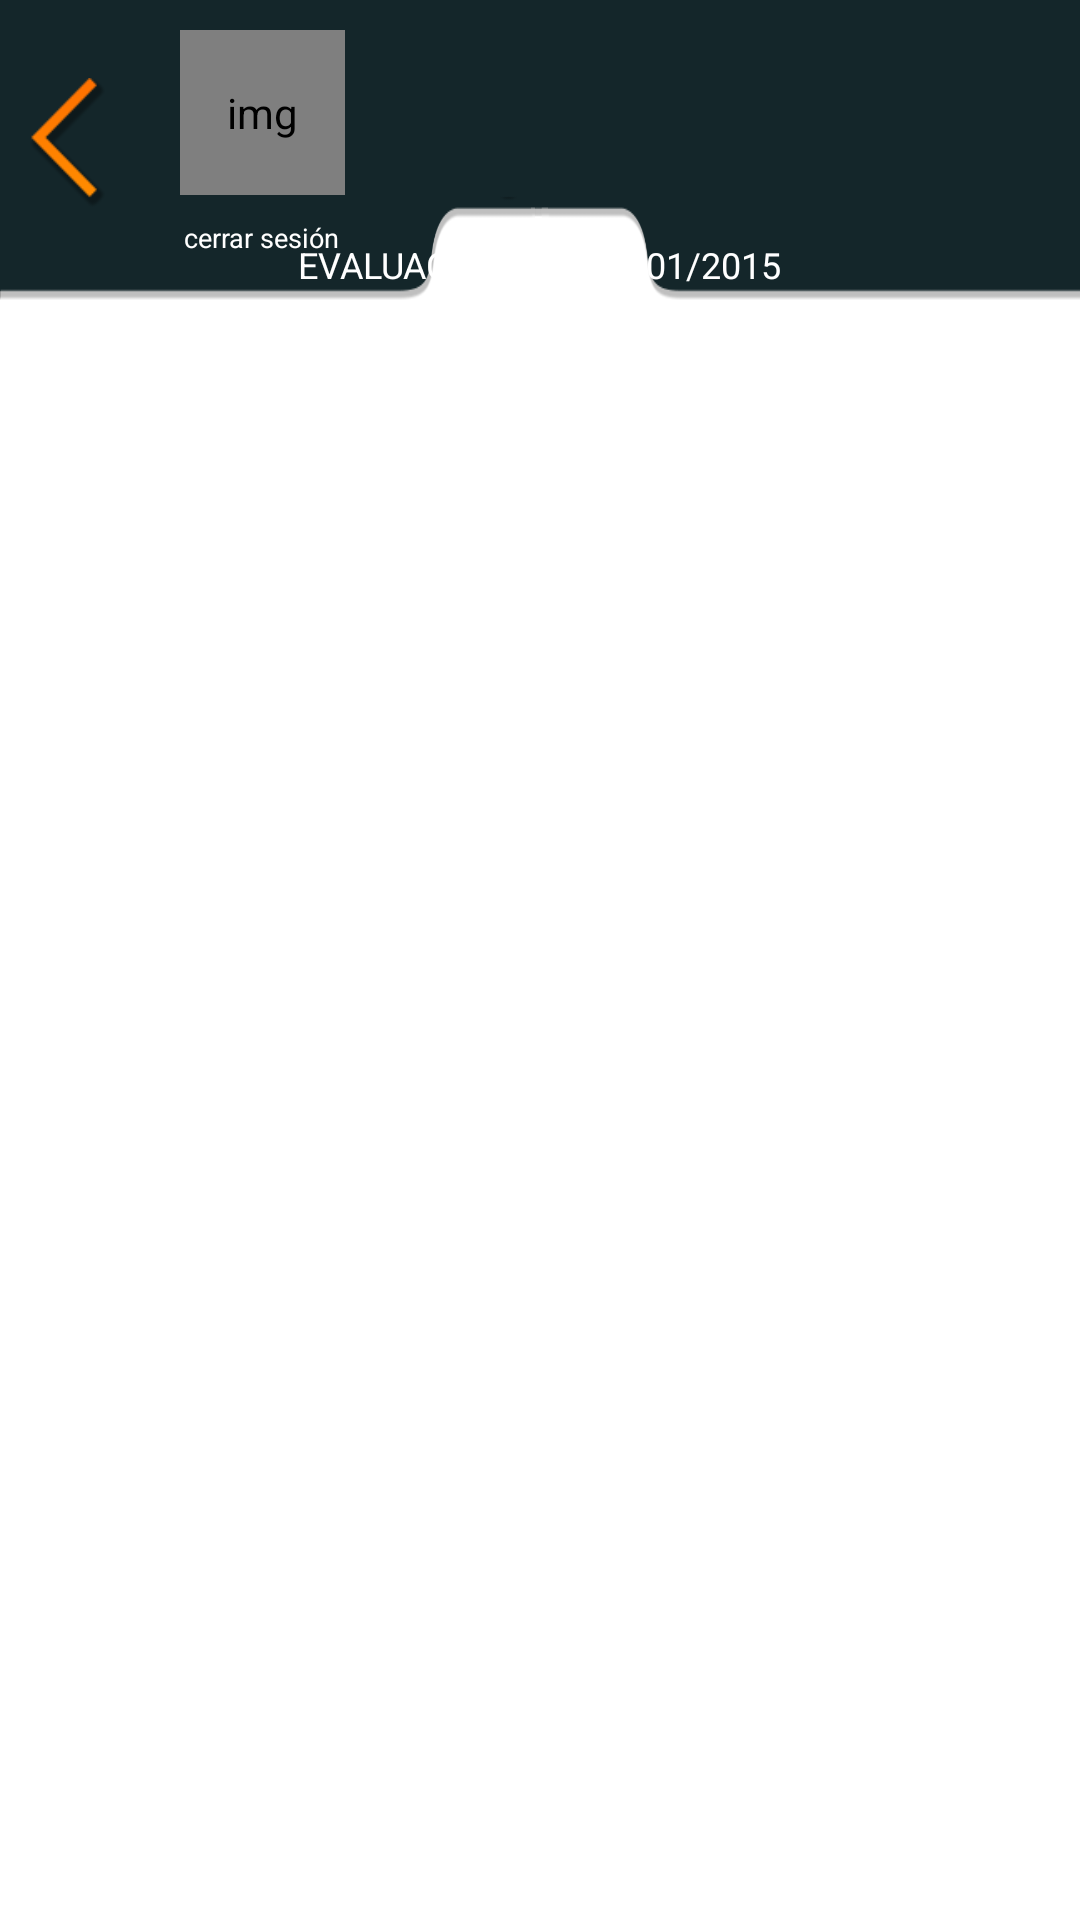

Here is an Android app screen rendered from its layout file. Give the layout XML and the strings, colors and styles it references.
<!-- AndroidManifest.xml: application theme NoActionBar -->
<!-- res/layout/activity_detail_session.xml -->
<RelativeLayout xmlns:android="http://schemas.android.com/apk/res/android"
                xmlns:tools="http://schemas.android.com/tools"
                android:layout_width="match_parent"
                android:layout_height="match_parent"
                android:background="@drawable/backrepeat"
                tools:context="com.belatrix.apadea.DetailSessionActivity">

    <ImageView
        android:id="@+id/actionBar"
        android:layout_width="match_parent"
        android:layout_height="100dp"
        android:background="@drawable/actionbar_bg"/>

    <RelativeLayout
        android:layout_width="wrap_content"
        android:layout_height="95dp"
        android:padding="10dp">

        <Button
            android:id="@+id/backButton"
            android:layout_width="25dp"
            android:layout_height="43dp"
            android:layout_centerVertical="true"
            android:background="@drawable/back_btn"
            android:onClick="back"/>
    </RelativeLayout>


    <RelativeLayout
        android:id="@+id/usersLayout"
        android:layout_width="wrap_content"
        android:layout_height="wrap_content"
        android:layout_marginLeft="60dp"
        android:layout_marginTop="10dp">

        <RelativeLayout
            android:id="@+id/subjectLayout"
            android:layout_width="wrap_content"
            android:layout_height="wrap_content">

            <com.belatrix.apadea.view.RoundedSmallImageView
                android:id="@+id/subjectAvatar"
                android:layout_width="55dp"
                android:layout_height="55dp"
                android:layout_centerHorizontal="true"
                android:contentDescription="img"
                android:src="@drawable/default_avatar"/>

            <TextView
                android:id="@+id/subjectNameTextView"
                android:layout_width="wrap_content"
                android:layout_height="wrap_content"
                android:layout_below="@id/subjectAvatar"
                android:layout_centerHorizontal="true"
                android:layout_marginTop="8dp"
                android:text="cerrar sesión"
                android:textColor="@android:color/white"
                android:textSize="9sp"/>
        </RelativeLayout>

    </RelativeLayout>

    <TextView
        android:layout_width="wrap_content"
        android:layout_height="wrap_content"
        android:layout_centerHorizontal="true"
        android:layout_marginTop="80dp"
        android:text="EVALUACIÓN DEL 01/01/2015"
        android:textColor="@android:color/white"
        android:textSize="12sp"/>

    <ScrollView
        android:id="@+id/scrollView"
        android:layout_width="match_parent"
        android:layout_height="match_parent"
        android:layout_below="@+id/actionBar"
        android:layout_centerHorizontal="true">

        <LinearLayout
            android:id="@+id/containerLayout"
            android:layout_width="match_parent"
            android:layout_height="wrap_content"
            android:orientation="vertical">
        </LinearLayout>
    </ScrollView>
</RelativeLayout>
<!-- resources referenced by this layout -->
<resources>
  <!-- drawable actionbar_bg: png bitmap (drawable-xxhdpi, 5594 bytes) -->
  <!-- drawable back_btn: png bitmap (drawable-xxhdpi, 2603 bytes) -->
  <!-- drawable default_avatar: png bitmap (drawable-xxhdpi, 8058 bytes) -->
  <style name="NoActionBar" parent="@android:style/Theme.Holo.Light">
          <item name="android:windowActionBar">false</item>
          <item name="android:windowNoTitle">true</item>
          <item name="android:windowFullscreen">true</item>
      </style>
</resources>
